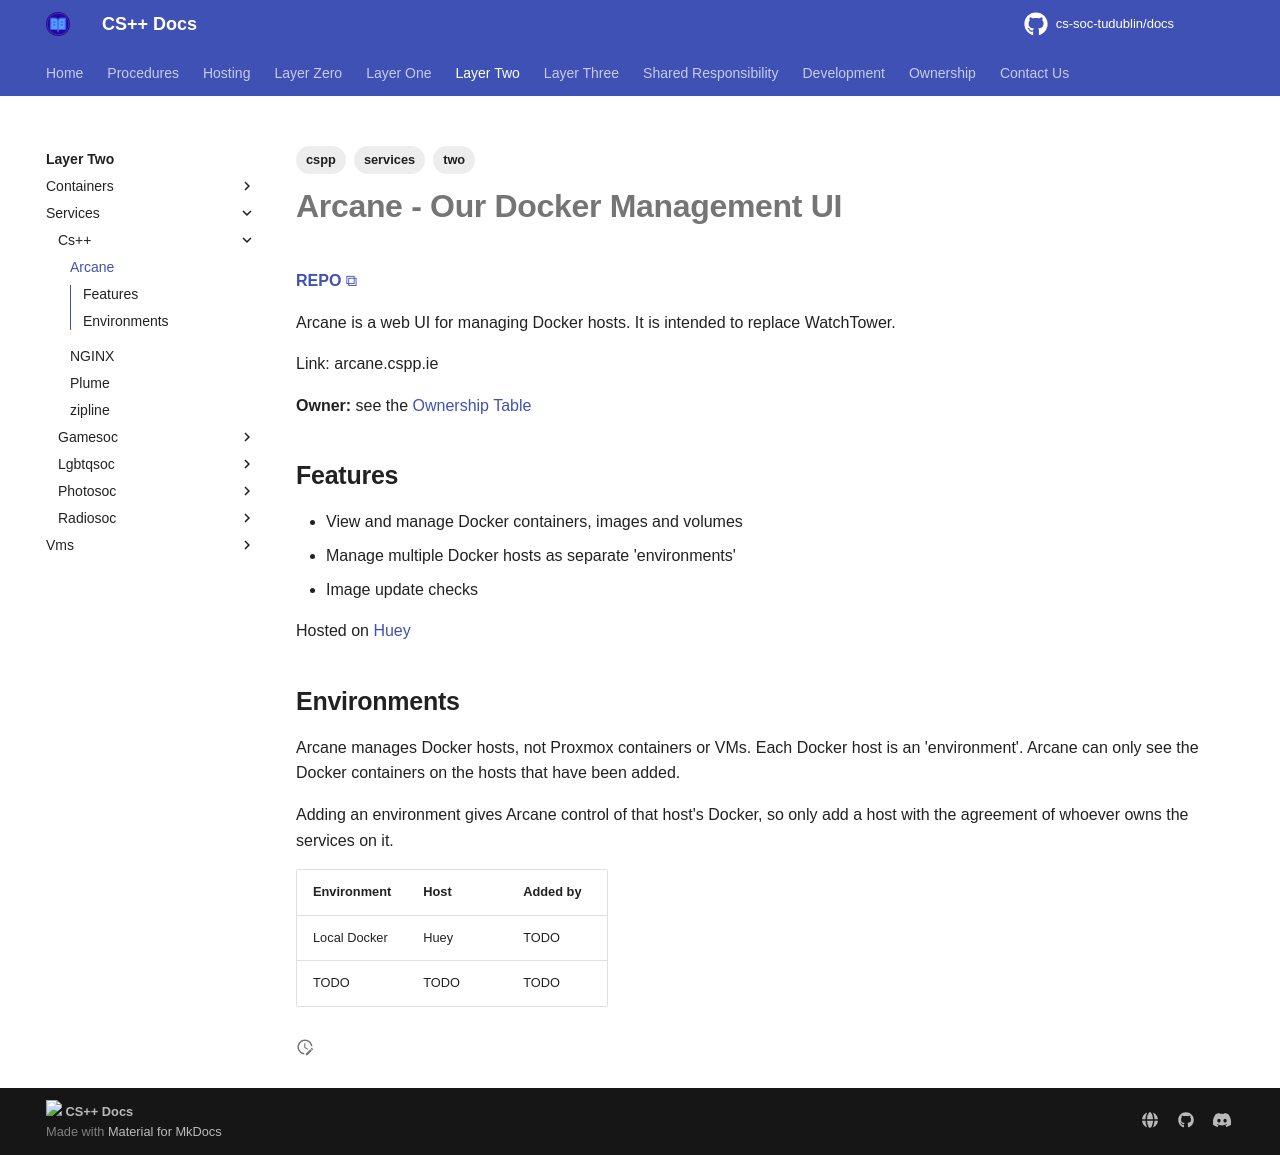

repository: cs-soc-tudublin/docs · page: two/services/cs++/arcane/index.html · generator: mkdocs

---
title: Arcane
created: 2026-10-17T22:00:00
modified: 2026-10-17T22:00:00
tags:
  - two
  - services
  - cspp
---

# **Arcane** - Our Docker Management UI

[**REPO**](https://github.com/getarcaneapp/arcane)

Arcane is a web UI for managing Docker hosts. It is intended to replace WatchTower.

Link: arcane.cspp.ie

**Owner:** see the [Ownership Table](../../../ownership/ownership-table.md)

## Features

- View and manage Docker containers, images and volumes
- Manage multiple Docker hosts as separate 'environments'
- Image update checks

Hosted on [Huey](../../vms/huey.md)

## Environments

Arcane manages Docker hosts, not Proxmox containers or VMs. Each Docker host is an 'environment'. Arcane can only see the Docker containers on the hosts that have been added.

Adding an environment gives Arcane control of that host's Docker, so only add a host with the agreement of whoever owns the services on it.

| **Environment** | **Host** | **Added by** |
| --------------- | -------- | ------------ |
| Local Docker    | Huey     | TODO         |
| TODO            | TODO     | TODO         |
